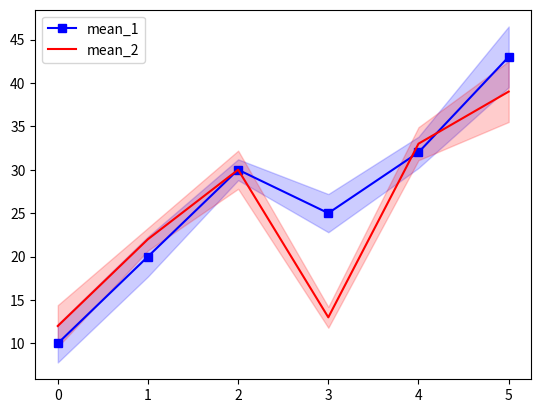

Recreate this plot in Python.
import seaborn as sns 
import matplotlib.pyplot as plt
import pandas as pd
import numpy as np

import matplotlib.pyplot as plt
import numpy as np

mean_1 = np.array([10, 20, 30, 25, 32, 43])
std_1 = np.array([2.2, 2.3, 1.2, 2.2, 1.8, 3.5])

mean_2 = np.array([12, 22, 30, 13, 33, 39])
std_2 = np.array([2.4, 1.3, 2.2, 1.2, 1.9, 3.5])

x = np.arange(len(mean_1))
plt.plot(x, mean_1, 'b-', label='mean_1',marker="s")
plt.fill_between(x, mean_1 - std_1, mean_1 + std_1, color='b', alpha=0.2)
plt.plot(x, mean_2, 'r-', label='mean_2')
plt.fill_between(x, mean_2 - std_2, mean_2 + std_2, color='r', alpha=0.2)
plt.legend()
plt.show()